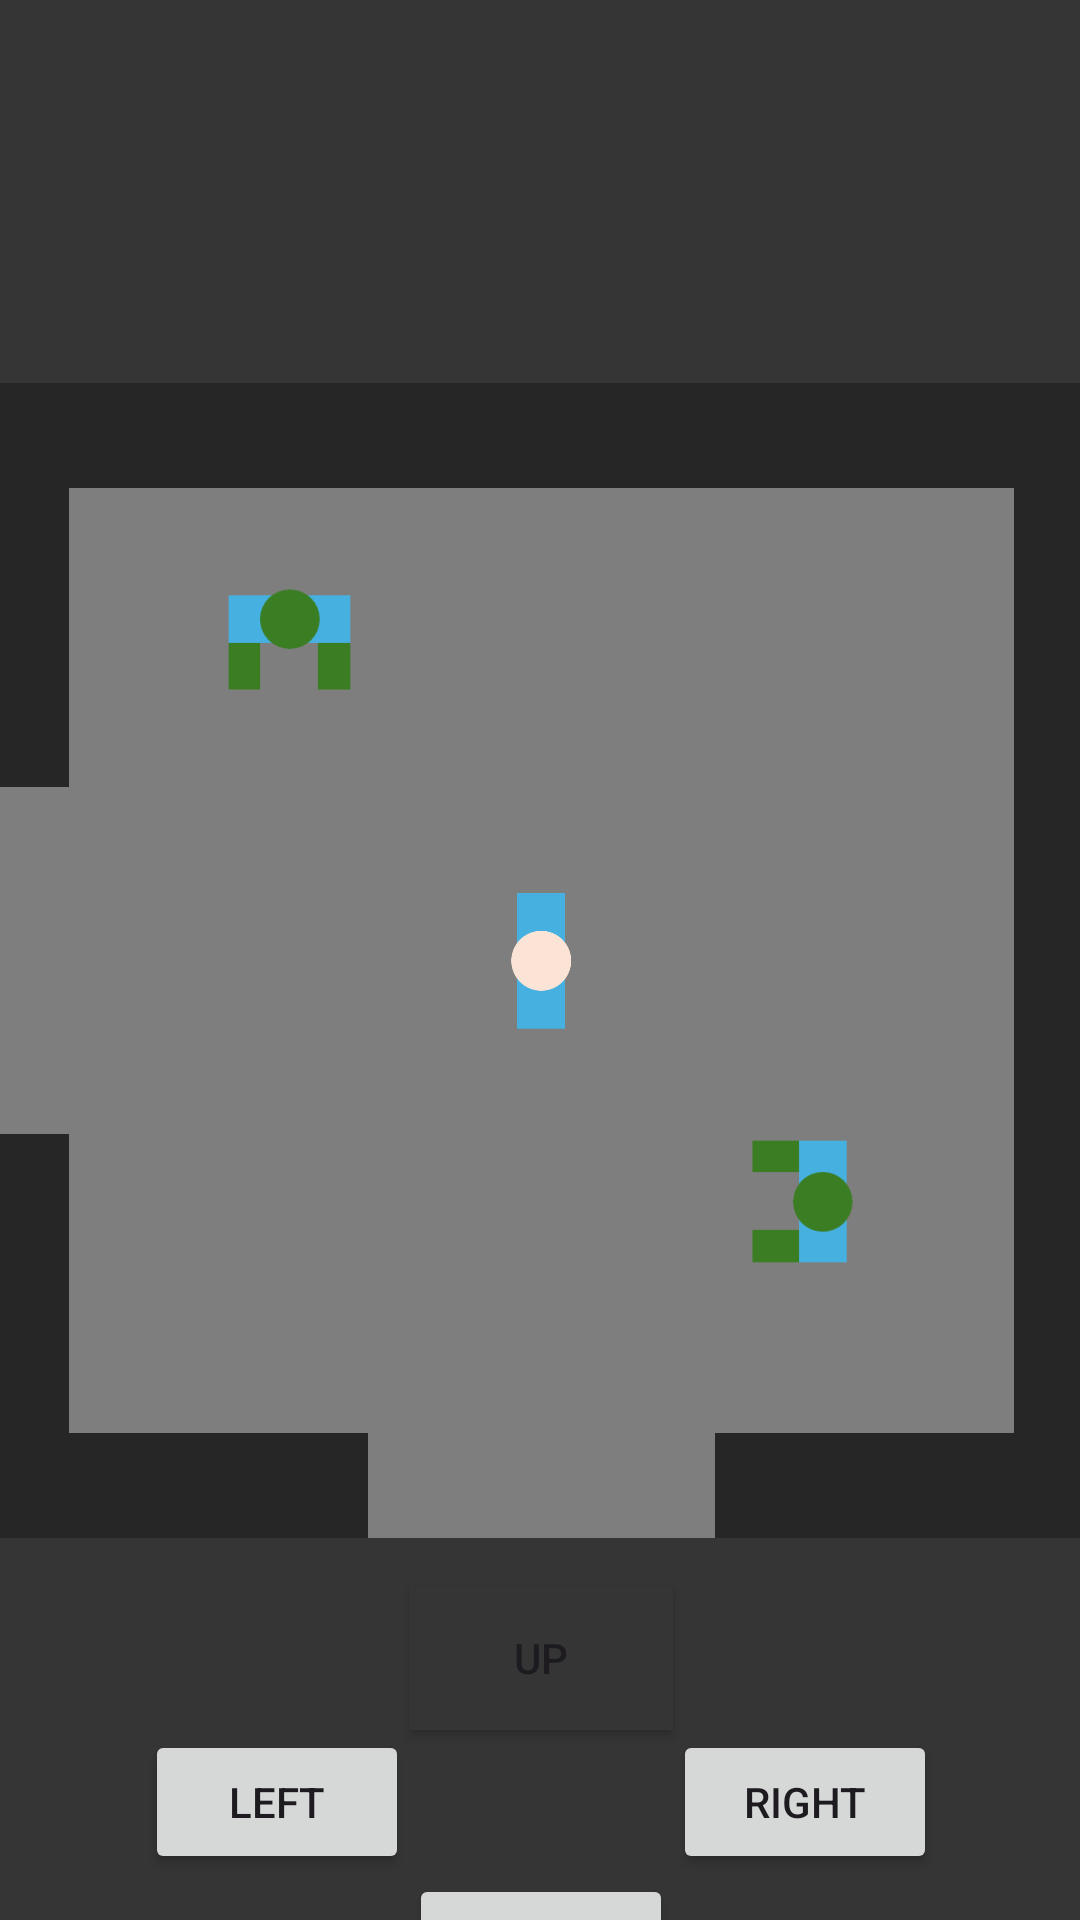

Write the Android layout XML for this screen, with the resource values it uses.
<!-- AndroidManifest.xml: application theme Theme.PrototypePFI -->
<!-- res/layout/room3.xml -->
<?xml version="1.0" encoding="utf-8"?>
<androidx.constraintlayout.widget.ConstraintLayout xmlns:android="http://schemas.android.com/apk/res/android"
    xmlns:app="http://schemas.android.com/apk/res-auto"
    xmlns:tools="http://schemas.android.com/tools"
    android:layout_width="match_parent"
    android:layout_height="match_parent"
    android:background="#353535">

    <Button
        android:id="@+id/up7"
        android:layout_width="wrap_content"
        android:layout_height="wrap_content"
        android:layout_marginTop="16dp"
        android:background="#353535"
        android:text="up"
        app:layout_constraintEnd_toEndOf="@+id/gameGrid"
        app:layout_constraintStart_toStartOf="@+id/gameGrid"
        app:layout_constraintTop_toBottomOf="@+id/gameGrid" />

    <Button
        android:id="@+id/down7"
        android:layout_width="wrap_content"
        android:layout_height="wrap_content"
        android:text="down"
        app:layout_constraintEnd_toStartOf="@+id/right7"
        app:layout_constraintStart_toEndOf="@+id/left7"
        app:layout_constraintTop_toBottomOf="@+id/left7" />

    <Button
        android:id="@+id/right7"
        android:layout_width="wrap_content"
        android:layout_height="wrap_content"
        android:text="right"
        app:layout_constraintStart_toEndOf="@+id/up7"
        app:layout_constraintTop_toBottomOf="@+id/up7" />

    <Button
        android:id="@+id/left7"
        android:layout_width="wrap_content"
        android:layout_height="wrap_content"
        android:text="left"
        app:layout_constraintEnd_toStartOf="@+id/up7"
        app:layout_constraintTop_toBottomOf="@+id/up7" />

    <androidx.constraintlayout.widget.ConstraintLayout
        android:id="@+id/gameGrid"
        android:layout_width="385dp"
        android:layout_height="385dp"
        android:background="#7E7E7E"
        app:layout_constraintBottom_toBottomOf="parent"
        app:layout_constraintEnd_toEndOf="parent"
        app:layout_constraintStart_toStartOf="parent"
        app:layout_constraintTop_toTopOf="parent">

        <ImageView
            android:id="@+id/murBas"
            android:layout_width="0dp"
            android:layout_height="0dp"
            android:layout_gravity="center"
            android:layout_weight="1"
            android:scaleType="fitXY"
            app:layout_constraintBottom_toBottomOf="parent"
            app:layout_constraintEnd_toEndOf="parent"
            app:layout_constraintHeight_percent="0.0909"
            app:layout_constraintWidth_percent="0.35"
            app:srcCompat="@drawable/mur" />

        <ImageView
            android:id="@+id/imageView33"
            android:layout_width="0dp"
            android:layout_height="0dp"
            android:layout_gravity="center"
            android:layout_weight="1"
            android:scaleType="fitXY"
            app:layout_constraintBottom_toBottomOf="parent"
            app:layout_constraintHeight_percent="0.0909"
            app:layout_constraintStart_toStartOf="parent"
            app:layout_constraintWidth_percent="0.35"
            app:srcCompat="@drawable/mur" />

        <ImageView
            android:id="@+id/murHautStartingRoom"
            android:layout_width="match_parent"
            android:layout_height="0dp"
            android:layout_gravity="center"
            android:layout_weight="1"
            android:scaleType="fitXY"
            app:layout_constraintHeight_percent="0.0909"
            app:layout_constraintTop_toTopOf="parent"
            app:layout_constraintWidth_percent="5"
            app:srcCompat="@drawable/mur" />

        <ImageView
            android:id="@+id/imageView28"
            android:layout_width="0dp"
            android:layout_height="0dp"
            android:layout_gravity="center"
            android:layout_weight="1"
            android:scaleType="fitXY"
            app:layout_constraintHeight_percent="0.35"
            app:layout_constraintStart_toStartOf="parent"
            app:layout_constraintTop_toTopOf="parent"
            app:layout_constraintWidth_percent="0.0909"
            app:srcCompat="@drawable/mur" />

        <ImageView
            android:id="@+id/imageView2"
            android:layout_width="0dp"
            android:layout_height="0dp"
            android:layout_gravity="center"
            android:layout_weight="1"
            android:scaleType="fitXY"
            app:layout_constraintBottom_toBottomOf="parent"
            app:layout_constraintHeight_percent="0.35"
            app:layout_constraintStart_toStartOf="parent"
            app:layout_constraintWidth_percent="0.0909"
            app:srcCompat="@drawable/mur" />

        <ImageView
            android:id="@+id/murDroite"
            android:layout_width="0dp"
            android:layout_height="match_parent"
            android:layout_gravity="center"
            android:layout_weight="1"
            android:scaleType="fitXY"
            app:layout_constraintEnd_toEndOf="parent"
            app:layout_constraintTop_toTopOf="parent"
            app:layout_constraintWidth_percent="0.0909"
            app:srcCompat="@drawable/mur" />

        <ImageView
            android:id="@+id/monstreRoom3"
            android:layout_width="50dp"
            android:layout_height="50dp"
            android:rotation="90"
            app:layout_constraintBottom_toBottomOf="@+id/gameGrid"
            app:layout_constraintEnd_toEndOf="@+id/gameGrid"
            app:layout_constraintHorizontal_bias="0.25"
            app:layout_constraintStart_toStartOf="@+id/gameGrid"
            app:layout_constraintTop_toTopOf="@+id/gameGrid"
            app:layout_constraintVertical_bias="0.19"
            app:srcCompat="@drawable/monstre" />

        <ImageView
            android:id="@+id/monstreRoom3_2"
            android:layout_width="50dp"
            android:layout_height="50dp"
            android:rotation="180"
            app:layout_constraintBottom_toBottomOf="@+id/gameGrid"
            app:layout_constraintEnd_toEndOf="@+id/gameGrid"
            app:layout_constraintHorizontal_bias="0.75"
            app:layout_constraintStart_toStartOf="@+id/gameGrid"
            app:layout_constraintTop_toTopOf="@+id/gameGrid"
            app:layout_constraintVertical_bias="0.74"
            app:srcCompat="@drawable/monstre" />

    </androidx.constraintlayout.widget.ConstraintLayout>

    <ImageView
        android:id="@+id/heroRoom3"
        android:layout_width="50dp"
        android:layout_height="50dp"
        app:layout_constraintBottom_toBottomOf="@+id/gameGrid"
        app:layout_constraintEnd_toEndOf="@+id/gameGrid"
        app:layout_constraintStart_toStartOf="@+id/gameGrid"
        app:layout_constraintTop_toTopOf="@+id/gameGrid"
        app:srcCompat="@drawable/personnage" />
</androidx.constraintlayout.widget.ConstraintLayout>
<!-- resources referenced by this layout -->
<resources>
  <!-- drawable monstre: png bitmap (drawable, 4579 bytes) -->
  <!-- drawable mur: png bitmap (drawable, 285 bytes) -->
  <!-- drawable personnage: png bitmap (drawable, 4526 bytes) -->
  <style name="Theme.PrototypePFI" parent="Base.Theme.PrototypePFI" />
  <style name="Base.Theme.PrototypePFI" parent="Theme.Material3.DayNight.NoActionBar">
          
          
      </style>
</resources>
